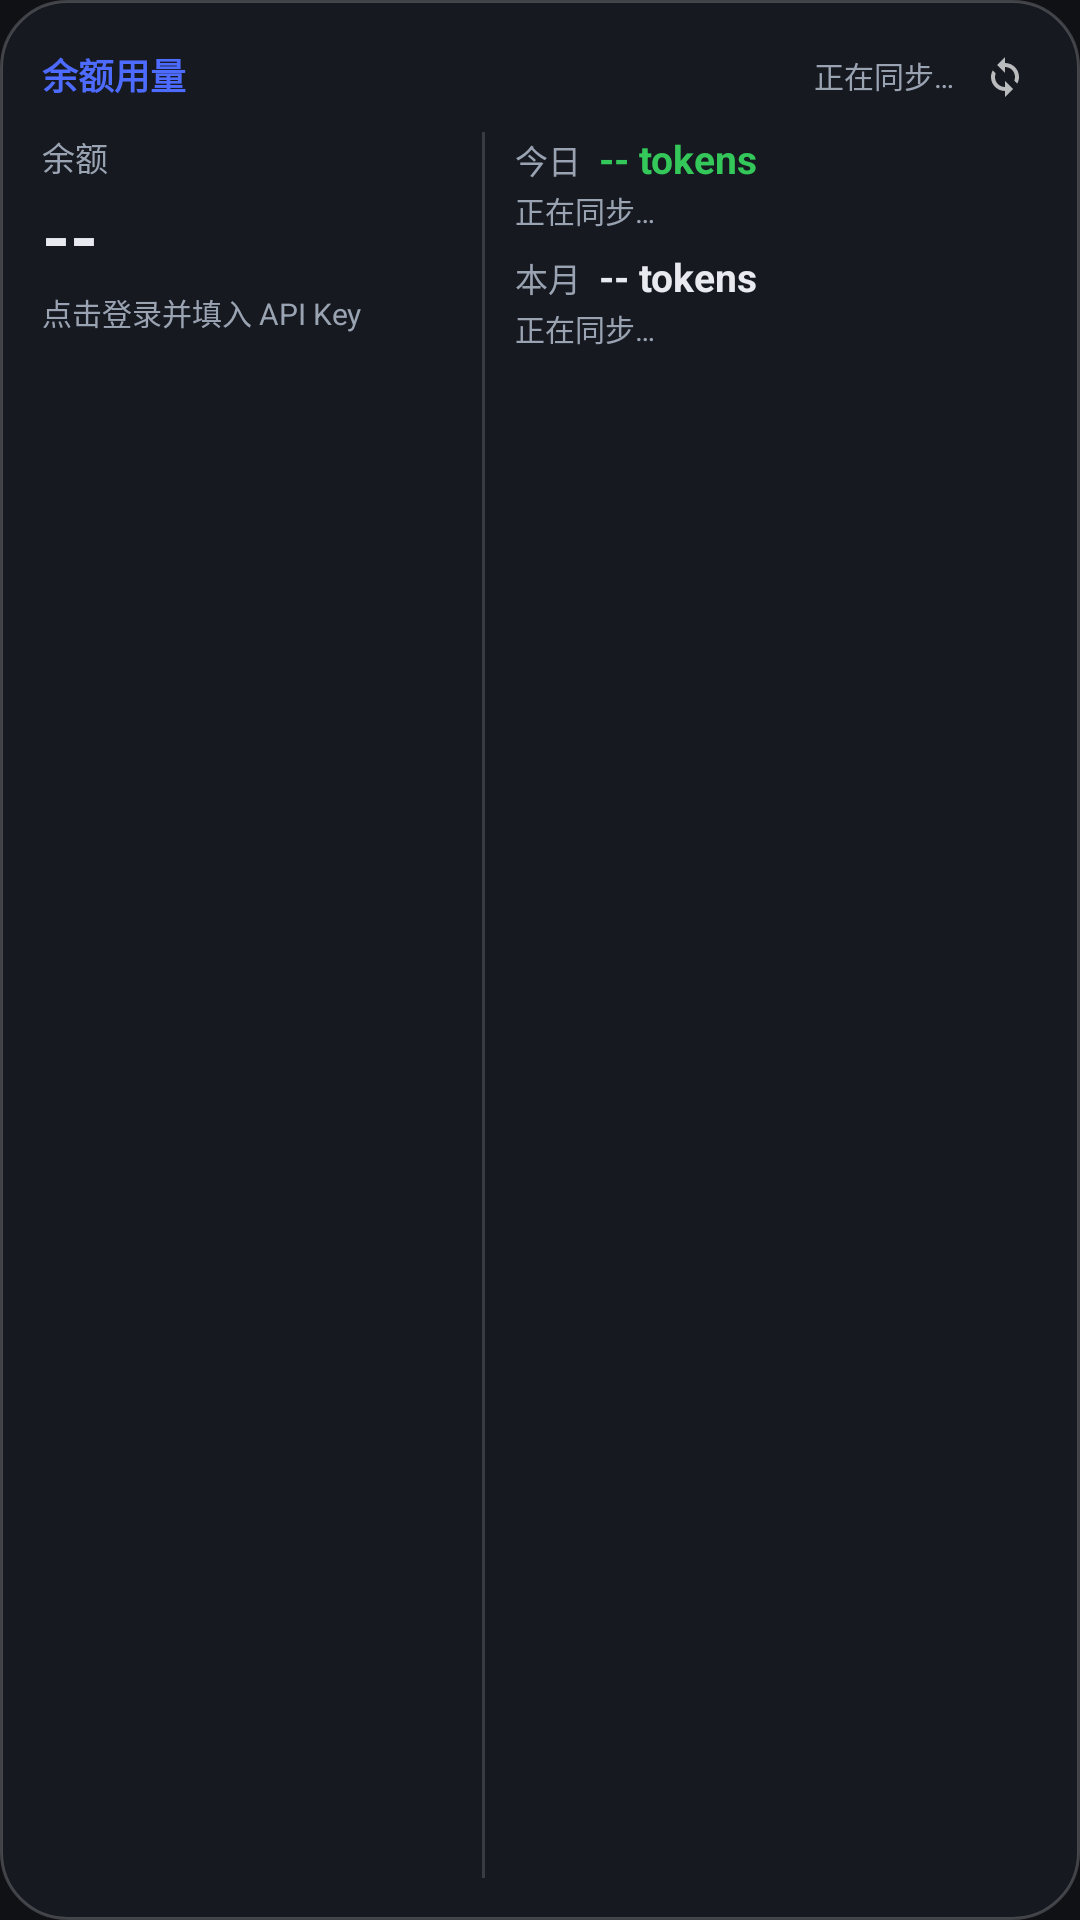

Write the Android layout XML for this screen, with the resource values it uses.
<!-- AndroidManifest.xml: application theme Theme.Dsb -->
<!-- res/layout/widget_usage.xml -->
<?xml version="1.0" encoding="utf-8"?>
<LinearLayout xmlns:android="http://schemas.android.com/apk/res/android"
    android:id="@+id/widget_root"
    android:layout_width="match_parent"
    android:layout_height="match_parent"
    android:background="@drawable/widget_bg_shape"
    android:orientation="vertical"
    android:padding="14dp">

    <LinearLayout
        android:layout_width="match_parent"
        android:layout_height="wrap_content"
        android:gravity="center_vertical"
        android:orientation="horizontal">

        <TextView
            android:id="@+id/widget_title"
            android:layout_width="0dp"
            android:layout_height="wrap_content"
            android:layout_weight="1"
            android:ellipsize="end"
            android:maxLines="1"
            android:text="@string/app_name"
            android:textColor="@color/widget_accent"
            android:textSize="12sp"
            android:textStyle="bold" />

        <TextView
            android:id="@+id/widget_updated"
            android:layout_width="wrap_content"
            android:layout_height="wrap_content"
            android:layout_marginEnd="6dp"
            android:text="@string/widget_loading"
            android:textColor="@color/widget_text_dim"
            android:textSize="10sp" />

        <ImageView
            android:id="@+id/widget_refresh"
            android:layout_width="22dp"
            android:layout_height="22dp"
            android:background="@android:color/transparent"
            android:contentDescription="@string/btn_refresh"
            android:padding="3dp"
            android:src="@drawable/ic_refresh" />
    </LinearLayout>

    <LinearLayout
        android:layout_width="match_parent"
        android:layout_height="0dp"
        android:layout_marginTop="8dp"
        android:layout_weight="1"
        android:orientation="horizontal">

        <LinearLayout
            android:layout_width="0dp"
            android:layout_height="match_parent"
            android:layout_weight="1.1"
            android:orientation="vertical">

            <TextView
                android:layout_width="wrap_content"
                android:layout_height="wrap_content"
                android:text="@string/widget_balance"
                android:textColor="@color/widget_text_dim"
                android:textSize="11sp" />

            <TextView
                android:id="@+id/widget_balance"
                android:layout_width="wrap_content"
                android:layout_height="wrap_content"
                android:layout_marginTop="2dp"
                android:ellipsize="end"
                android:maxLines="1"
                android:text="--"
                android:textColor="@color/widget_text"
                android:textSize="24sp"
                android:textStyle="bold" />

            <TextView
                android:id="@+id/widget_balance_sub"
                android:layout_width="match_parent"
                android:layout_height="wrap_content"
                android:layout_marginTop="2dp"
                android:ellipsize="end"
                android:maxLines="1"
                android:text="@string/widget_not_login"
                android:textColor="@color/widget_text_dim"
                android:textSize="10sp" />
        </LinearLayout>

        
        <FrameLayout
            android:id="@+id/widget_divider"
            android:layout_width="1dp"
            android:layout_height="match_parent"
            android:layout_marginHorizontal="10dp"
            android:background="#26FFFFFF" />

        <LinearLayout
            android:layout_width="0dp"
            android:layout_height="match_parent"
            android:layout_weight="1.4"
            android:orientation="vertical">

            <LinearLayout
                android:layout_width="match_parent"
                android:layout_height="wrap_content"
                android:orientation="horizontal">

                <TextView
                    android:layout_width="wrap_content"
                    android:layout_height="wrap_content"
                    android:text="@string/widget_today"
                    android:textColor="@color/widget_text_dim"
                    android:textSize="11sp" />

                <TextView
                    android:id="@+id/widget_today_total"
                    android:layout_width="0dp"
                    android:layout_height="wrap_content"
                    android:layout_marginStart="6dp"
                    android:layout_weight="1"
                    android:ellipsize="end"
                    android:maxLines="1"
                    android:text="-- tokens"
                    android:textColor="@color/widget_green"
                    android:textSize="13sp"
                    android:textStyle="bold" />
            </LinearLayout>

            <TextView
                android:id="@+id/widget_today_desc"
                android:layout_width="match_parent"
                android:layout_height="wrap_content"
                android:layout_marginTop="1dp"
                android:ellipsize="end"
                android:maxLines="1"
                android:text="@string/widget_loading"
                android:textColor="@color/widget_text_dim"
                android:textSize="10sp" />

            <LinearLayout
                android:id="@+id/widget_month_row"
                android:layout_width="match_parent"
                android:layout_height="wrap_content"
                android:layout_marginTop="6dp"
                android:orientation="horizontal">

                <TextView
                    android:layout_width="wrap_content"
                    android:layout_height="wrap_content"
                    android:text="@string/widget_month"
                    android:textColor="@color/widget_text_dim"
                    android:textSize="11sp" />

                <TextView
                    android:id="@+id/widget_month_total"
                    android:layout_width="0dp"
                    android:layout_height="wrap_content"
                    android:layout_marginStart="6dp"
                    android:layout_weight="1"
                    android:ellipsize="end"
                    android:maxLines="1"
                    android:text="-- tokens"
                    android:textColor="@color/widget_text"
                    android:textSize="13sp"
                    android:textStyle="bold" />
            </LinearLayout>

            <TextView
                android:id="@+id/widget_month_desc"
                android:layout_width="match_parent"
                android:layout_height="wrap_content"
                android:layout_marginTop="1dp"
                android:ellipsize="end"
                android:maxLines="1"
                android:text="@string/widget_loading"
                android:textColor="@color/widget_text_dim"
                android:textSize="10sp" />
        </LinearLayout>
    </LinearLayout>
</LinearLayout>
<!-- resources referenced by this layout -->
<resources>
  <color name="widget_accent">#FF4D6BFE</color>
  <color name="widget_green">#FF34C759</color>
  <color name="widget_text">#FFE8EAF0</color>
  <color name="widget_text_dim">#FF9AA3B2</color>
  <!-- drawable ic_refresh (drawable) -->
  <?xml version="1.0" encoding="utf-8"?>
  <vector xmlns:android="http://schemas.android.com/apk/res/android"
      android:width="24dp"
      android:height="24dp"
      android:viewportWidth="24"
      android:viewportHeight="24"
      android:tint="#B3FFFFFF">
      <path
          android:fillColor="#FFFFFF"
          android:pathData="M12,6V3L8,7l4,4V8c2.76,0 5,2.24 5,5 0,0.65 -0.13,1.26 -0.35,1.83l1.48,1.48C18.69,15.29 19,14.18 19,13c0,-3.87 -3.13,-7 -7,-7zM12,18c-2.76,0 -5,-2.24 -5,-5 0,-0.65 0.13,-1.26 0.35,-1.83L5.87,9.69C5.31,10.71 5,11.82 5,13c0,3.87 3.13,7 7,7v3l4,-4 -4,-4v3z" />
  </vector>
  <!-- drawable widget_bg_shape (drawable) -->
  <?xml version="1.0" encoding="utf-8"?>
  <shape xmlns:android="http://schemas.android.com/apk/res/android"
      android:shape="rectangle">
      <solid android:color="@color/widget_bg" />
      <corners android:radius="22dp" />
      <stroke android:width="1dp" android:color="#33FFFFFF" />
  </shape>
  <string name="app_name">余额用量</string>
  <string name="btn_refresh">刷新</string>
  <string name="widget_balance">余额</string>
  <string name="widget_loading">正在同步…</string>
  <string name="widget_month">本月</string>
  <string name="widget_not_login">点击登录并填入 API Key</string>
  <string name="widget_today">今日</string>
  <style name="Theme.Dsb" parent="Theme.Material3.Dark.NoActionBar">
          <item name="colorPrimary">@color/ds_brand</item>
          <item name="colorOnPrimary">#FFFFFFFF</item>
          <item name="colorPrimaryContainer">@color/ds_brand_dark</item>
          <item name="colorSecondary">@color/ds_brand</item>
          <item name="android:colorBackground">@color/ds_bg</item>
          <item name="colorSurface">@color/ds_surface</item>
          <item name="colorOnSurface">@color/ds_text</item>
          <item name="colorSurfaceVariant">@color/ds_surface_alt</item>
          <item name="android:statusBarColor">@color/ds_bg</item>
          <item name="android:navigationBarColor">@color/ds_bg</item>
          <item name="android:windowLightStatusBar">false</item>
      </style>
  <color name="widget_bg">#F2171A21</color>
  <color name="ds_brand">#FF4D6BFE</color>
  <color name="ds_brand_dark">#FF2F4BD8</color>
  <color name="ds_bg">#FF0F1115</color>
  <color name="ds_surface">#FF171A21</color>
  <color name="ds_text">#FFE8EAF0</color>
  <color name="ds_surface_alt">#FF1F232C</color>
</resources>
